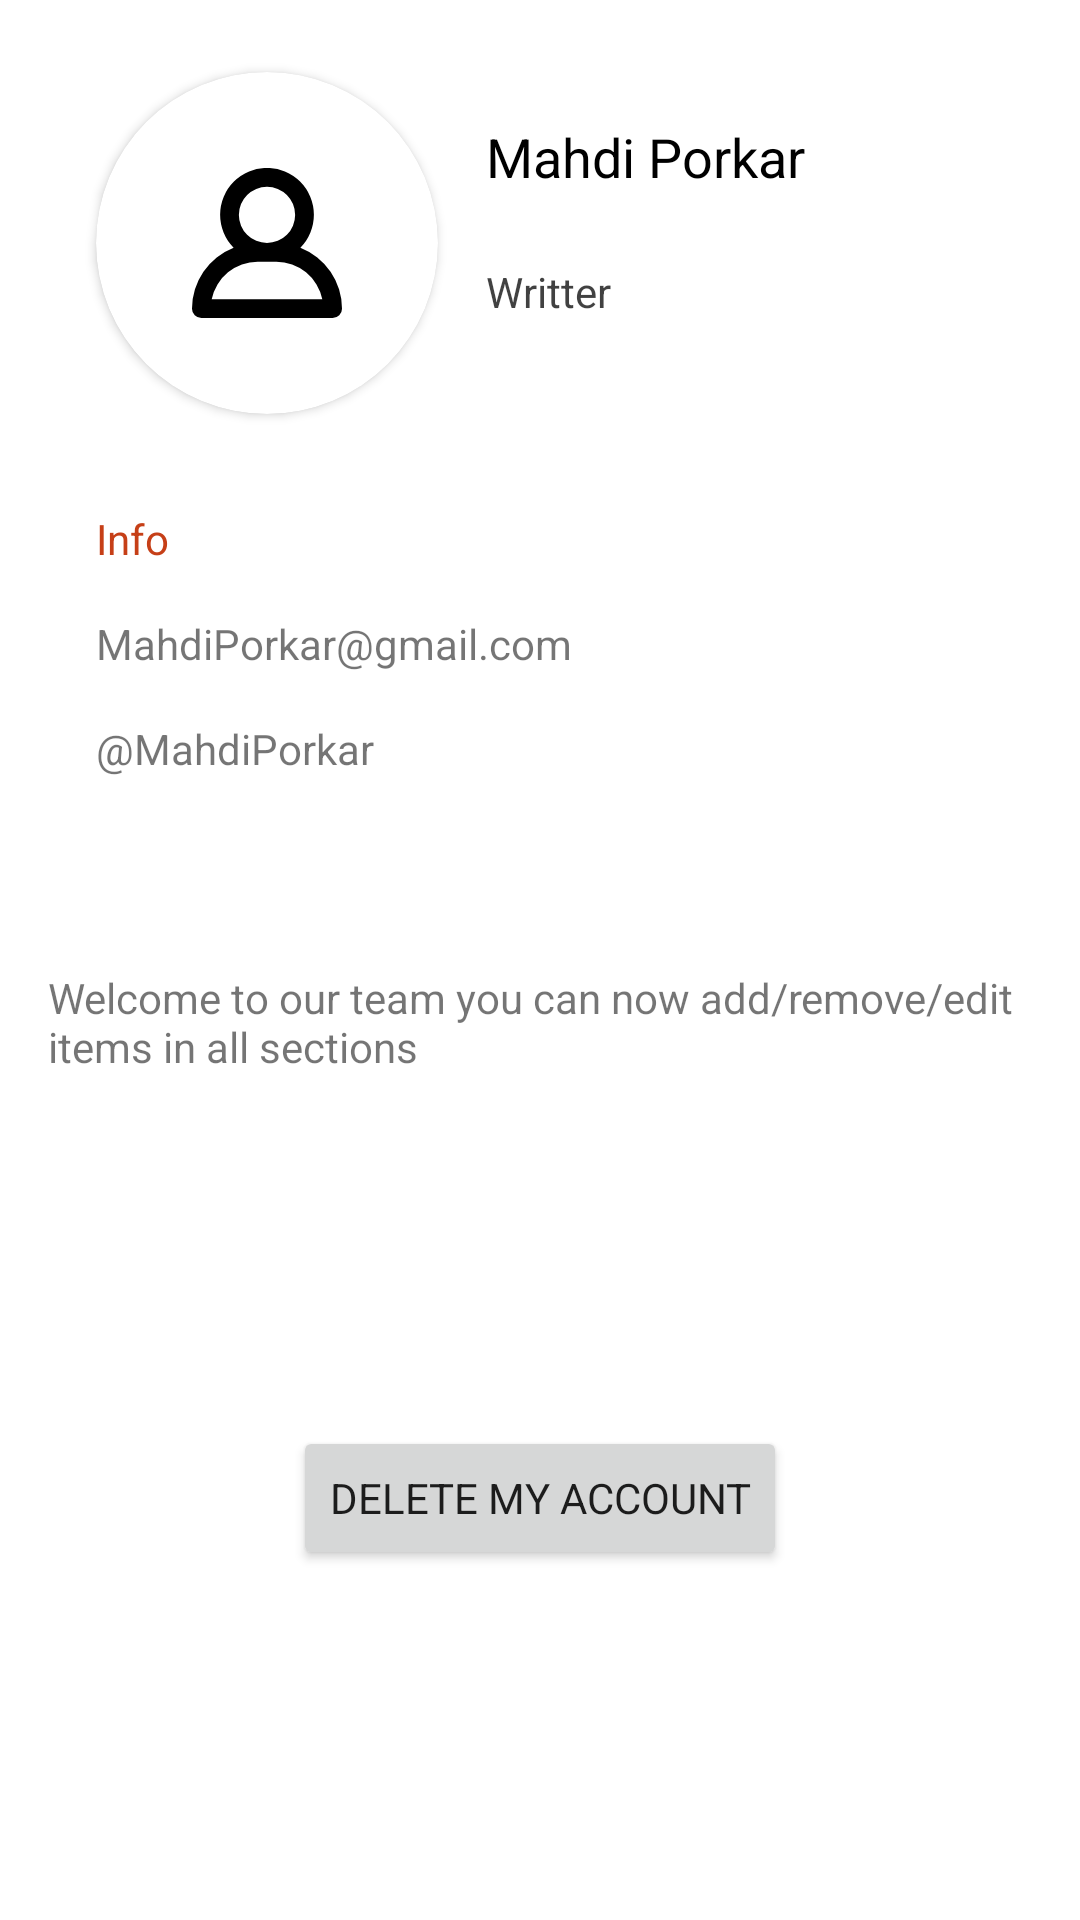

Produce the Android XML layout that renders to this screen, including the resource entries it uses.
<!-- AndroidManifest.xml: application theme Theme.BreakingBadWiki -->
<!-- res/layout/fragment_profile.xml -->
<?xml version="1.0" encoding="utf-8"?>
<androidx.constraintlayout.widget.ConstraintLayout

    xmlns:android="http://schemas.android.com/apk/res/android"
    xmlns:app="http://schemas.android.com/apk/res-auto"
    xmlns:tools="http://schemas.android.com/tools"
    android:layout_width="match_parent"
    android:layout_height="match_parent">


    <androidx.cardview.widget.CardView
        android:id="@+id/cardView"
        android:layout_width="wrap_content"
        android:layout_height="wrap_content"
        android:layout_marginStart="32dp"
        android:layout_marginTop="24dp"
        app:cardCornerRadius="100dp"
        app:cardElevation="2dp"
        app:layout_constraintStart_toStartOf="parent"
        app:layout_constraintTop_toTopOf="parent">

        <ImageView
            android:layout_width="50dp"
            android:layout_height="50dp"
            android:layout_margin="32dp"
            android:src="@drawable/ic_profile" />

    </androidx.cardview.widget.CardView>

    <TextView
        android:id="@+id/profile_txt_username"
        android:layout_width="wrap_content"
        android:layout_height="wrap_content"
        android:layout_marginStart="16dp"
        android:layout_marginTop="16dp"
        android:text="Mahdi Porkar"
        android:textColor="@color/black"
        android:textSize="18sp"
        app:layout_constraintStart_toEndOf="@+id/cardView"
        app:layout_constraintTop_toTopOf="@+id/cardView" />

    <TextView
        android:id="@+id/profile_txt_job"
        android:layout_width="wrap_content"
        android:layout_height="wrap_content"
        android:layout_marginStart="16dp"
        android:layout_marginBottom="8dp"
        android:text="Writter"
        android:textColor="@color/black_light"
        app:layout_constraintBottom_toBottomOf="@+id/cardView"
        app:layout_constraintStart_toEndOf="@+id/cardView"
        app:layout_constraintTop_toBottomOf="@+id/profile_txt_username" />

    <TextView
        android:id="@+id/tv"
        android:layout_width="wrap_content"
        android:layout_height="wrap_content"
        android:layout_marginTop="32dp"
        android:text="Info"
        android:textColor="@color/orange_dark"
        app:layout_constraintStart_toStartOf="@+id/cardView"
        app:layout_constraintTop_toBottomOf="@+id/cardView" />

    <TextView
        android:id="@+id/profile_txt_gmail"
        android:layout_width="wrap_content"
        android:layout_height="wrap_content"
        android:layout_marginTop="16dp"
        android:text="MahdiPorkar@gmail.com"
        app:layout_constraintStart_toStartOf="@+id/tv"
        app:layout_constraintTop_toBottomOf="@+id/tv" />

    <TextView
        android:id="@+id/profile_txt_Id"
        android:layout_width="wrap_content"
        android:layout_height="wrap_content"
        android:layout_marginTop="16dp"
        android:text="@MahdiPorkar"
        app:layout_constraintStart_toStartOf="@+id/profile_txt_gmail"
        app:layout_constraintTop_toBottomOf="@+id/profile_txt_gmail" />


    <Button
        android:id="@+id/profile_btn_delete_account"
        android:layout_width="wrap_content"
        android:layout_height="wrap_content"
        android:text="Delete My Account"
        app:layout_constraintBottom_toBottomOf="parent"
        app:layout_constraintEnd_toEndOf="parent"
        app:layout_constraintStart_toStartOf="parent"
        app:layout_constraintTop_toBottomOf="@+id/textView5" />

    <TextView
        android:id="@+id/textView5"
        android:layout_width="match_parent"
        android:layout_height="wrap_content"
        android:layout_marginStart="16dp"
        android:layout_marginTop="64dp"
        android:layout_marginEnd="16dp"
        android:text="Welcome to our team you can now add/remove/edit items in all sections"
        app:layout_constraintEnd_toEndOf="parent"
        app:layout_constraintStart_toStartOf="parent"
        app:layout_constraintTop_toBottomOf="@+id/profile_txt_Id" />



</androidx.constraintlayout.widget.ConstraintLayout>
<!-- resources referenced by this layout -->
<resources>
  <color name="black">#FF000000</color>
  <color name="black_light">#BE000000</color>
  <color name="orange_dark">#c63f17</color>
  <!-- drawable ic_profile (drawable) -->
  <vector android:height="45dp" android:viewportHeight="96"
      android:viewportWidth="96" android:width="45dp" xmlns:android="http://schemas.android.com/apk/res/android">
      <path android:fillColor="#FF000000" android:pathData="M69.368,51.006a30,30 0,1 0,-42.735 0A41.997,41.997 0,0 0,0 90a5.997,5.997 0,0 0,6 6H90a5.997,5.997 0,0 0,6 -6A41.997,41.997 0,0 0,69.368 51.006ZM48,12A18,18 0,1 1,30 30,18.02 18.02,0 0,1 48,12ZM12.598,84A30.062,30.062 0,0 1,42 60H54A30.062,30.062 0,0 1,83.402 84Z"/>
  </vector>
  <style name="Theme.BreakingBadWiki" parent="Theme.MaterialComponents.DayNight.NoActionBar">
          
          <item name="colorPrimary">@color/orange</item>
          <item name="colorPrimaryVariant">@color/orange_dark</item>
          <item name="colorOnPrimary">@color/white</item>
          
          <item name="colorSecondary">@color/white</item>
          <item name="colorSecondaryVariant">@color/white</item>
          <item name="colorOnSecondary">@color/black</item>
          
          <item name="android:statusBarColor">?attr/colorPrimaryVariant</item>
          
          <item name="fontFamily">@font/primary_regular</item>
      </style>
  <color name="orange">#FF7043</color>
  <color name="white">#FFFFFFFF</color>
</resources>
